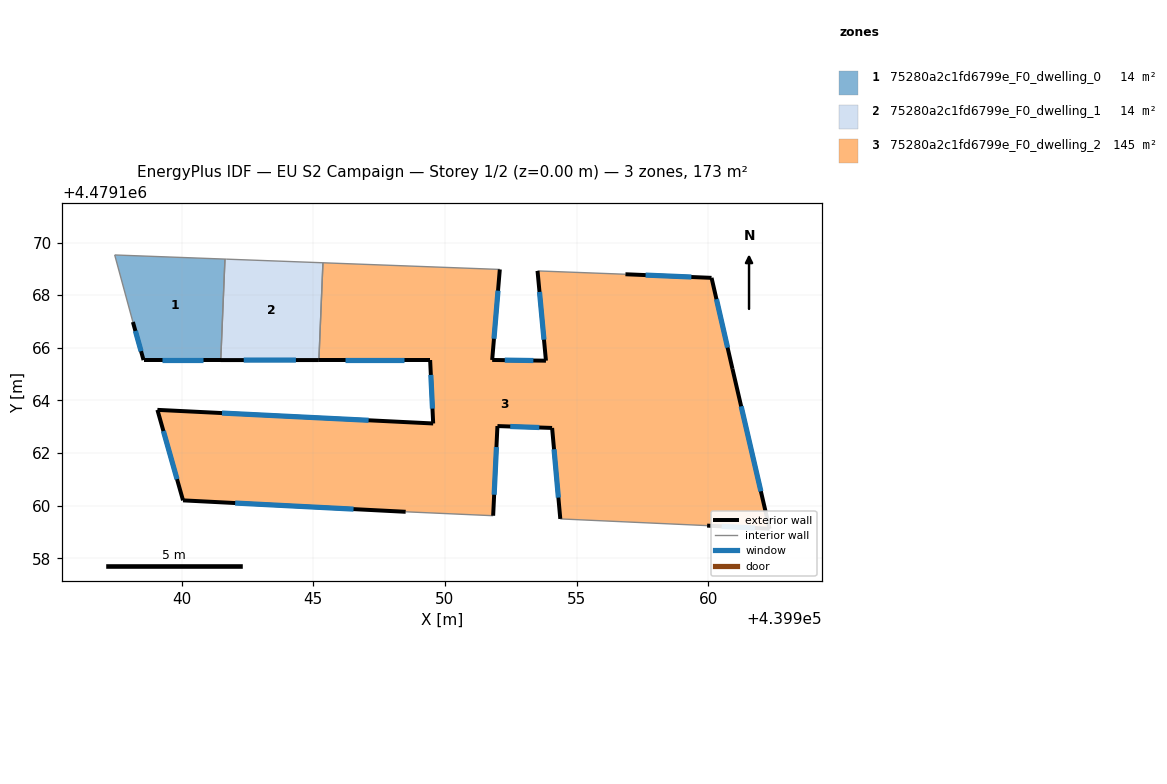
=== STOREY PLAN SPEC (per zone: floor XY polygon, exterior-wall plan segments, windows/doors) ===
zone 1: 75280a2c1fd6799e_F0_dwelling_0  (13.9 m²)
  floor: (439941.48, 4479165.53) (439941.65, 4479169.37) (439937.46, 4479169.53) (439938.15, 4479166.98) (439938.55, 4479165.53)
  exterior wall: (439938.55, 4479165.53) – (439938.15, 4479166.98)  [1.5 m]
    window: (439938.46, 4479165.87) – (439938.24, 4479166.64)  [1.3 m²]
  exterior wall: (439941.48, 4479165.53) – (439938.55, 4479165.53)  [2.9 m]
    window: (439940.80, 4479165.53) – (439939.24, 4479165.53)  [2.5 m²]
  interior walls: 3
zone 2: 75280a2c1fd6799e_F0_dwelling_1  (14.0 m²)
  floor: (439945.21, 4479165.53) (439945.37, 4479169.23) (439941.70, 4479169.37) (439941.65, 4479169.37) (439941.48, 4479165.53)
  exterior wall: (439945.21, 4479165.53) – (439941.48, 4479165.53)  [3.7 m]
    window: (439944.34, 4479165.53) – (439942.36, 4479165.53)  [3.2 m²]
  interior walls: 4
zone 3: 75280a2c1fd6799e_F0_dwelling_2  (145.3 m²)
  floor: (439962.33, 4479159.13) (439960.92, 4479165.20) (439960.13, 4479168.66) (439956.86, 4479168.79) (439953.52, 4479168.92) (439953.84, 4479165.51) (439951.80, 4479165.54) (439952.09, 4479168.98) (439945.37, 4479169.23) (439945.21, 4479165.53) (439949.44, 4479165.53) (439949.55, 4479163.12) (439939.08, 4479163.64) (439940.05, 4479160.20) (439948.51, 4479159.77) (439951.83, 4479159.62) (439952.00, 4479163.03) (439954.07, 4479162.96) (439954.38, 4479159.50) (439959.96, 4479159.25)
  exterior wall: (439949.44, 4479165.53) – (439945.21, 4479165.53)  [4.2 m]
    window: (439948.45, 4479165.53) – (439946.20, 4479165.53)  [3.6 m²]
  exterior wall: (439952.09, 4479168.98) – (439951.80, 4479165.54)  [3.5 m]
    window: (439952.02, 4479168.17) – (439951.86, 4479166.34)  [2.9 m²]
  exterior wall: (439951.80, 4479165.54) – (439953.84, 4479165.51)  [2.0 m]
    window: (439952.27, 4479165.53) – (439953.36, 4479165.52)  [1.7 m²]
  exterior wall: (439953.84, 4479165.51) – (439953.52, 4479168.92)  [3.4 m]
    window: (439953.76, 4479166.31) – (439953.59, 4479168.12)  [2.9 m²]
  exterior wall: (439956.86, 4479168.79) – (439960.13, 4479168.66)  [3.3 m]
    window: (439957.62, 4479168.76) – (439959.36, 4479168.69)  [2.8 m²]
  exterior wall: (439960.13, 4479168.66) – (439960.92, 4479165.20)  [3.5 m]
    window: (439960.32, 4479167.85) – (439960.74, 4479166.01)  [3.0 m²]
  exterior wall: (439960.92, 4479165.20) – (439962.33, 4479159.13)  [6.2 m]
    window: (439961.25, 4479163.78) – (439962.00, 4479160.55)  [5.3 m²]
  exterior wall: (439962.33, 4479159.13) – (439959.96, 4479159.25)  [2.4 m]
    window: (439961.78, 4479159.15) – (439960.52, 4479159.22)  [2.0 m²]
  exterior wall: (439954.38, 4479159.50) – (439954.07, 4479162.96)  [3.5 m]
    window: (439954.31, 4479160.31) – (439954.15, 4479162.15)  [2.9 m²]
  exterior wall: (439954.07, 4479162.96) – (439952.00, 4479163.03)  [2.1 m]
    window: (439953.59, 4479162.97) – (439952.48, 4479163.01)  [1.8 m²]
  exterior wall: (439952.00, 4479163.03) – (439951.83, 4479159.62)  [3.4 m]
    window: (439951.96, 4479162.23) – (439951.87, 4479160.42)  [2.9 m²]
  exterior wall: (439948.51, 4479159.77) – (439940.05, 4479160.20)  [8.5 m]
    window: (439946.53, 4479159.87) – (439942.03, 4479160.10)  [7.2 m²]
  exterior wall: (439940.05, 4479160.20) – (439939.08, 4479163.64)  [3.6 m]
    window: (439939.82, 4479161.01) – (439939.31, 4479162.84)  [3.0 m²]
  exterior wall: (439939.08, 4479163.64) – (439949.55, 4479163.12)  [10.5 m]
    window: (439941.53, 4479163.52) – (439947.10, 4479163.25)  [8.9 m²]
  exterior wall: (439949.55, 4479163.12) – (439949.44, 4479165.53)  [2.4 m]
    window: (439949.53, 4479163.69) – (439949.47, 4479164.97)  [2.0 m²]
  interior walls: 5

=== DERIVED (storey summary) ===
Building: EU S2 Campaign
Storey: 1 of 2  (floor level z = 0.00 m)
Storey gross floor area: 173.2 m²
Zones on this storey: 3
  - 75280a2c1fd6799e_F0_dwelling_0: floor 13.9 m²; exterior wall 4.4 m (13.3 m²); 2 window(s) 3.8 m²; WWR 28.3%
  - 75280a2c1fd6799e_F0_dwelling_1: floor 14.0 m²; exterior wall 3.7 m (11.2 m²); 1 window(s) 3.2 m²; WWR 28.3%
  - 75280a2c1fd6799e_F0_dwelling_2: floor 145.3 m²; exterior wall 62.5 m (187.4 m²); 15 window(s) 53.0 m²; WWR 28.3%
Zone adjacency (shared interzone walls):
  - 75280a2c1fd6799e_F0_dwelling_0 ↔ 75280a2c1fd6799e_F0_dwelling_1
  - 75280a2c1fd6799e_F0_dwelling_1 ↔ 75280a2c1fd6799e_F0_dwelling_2